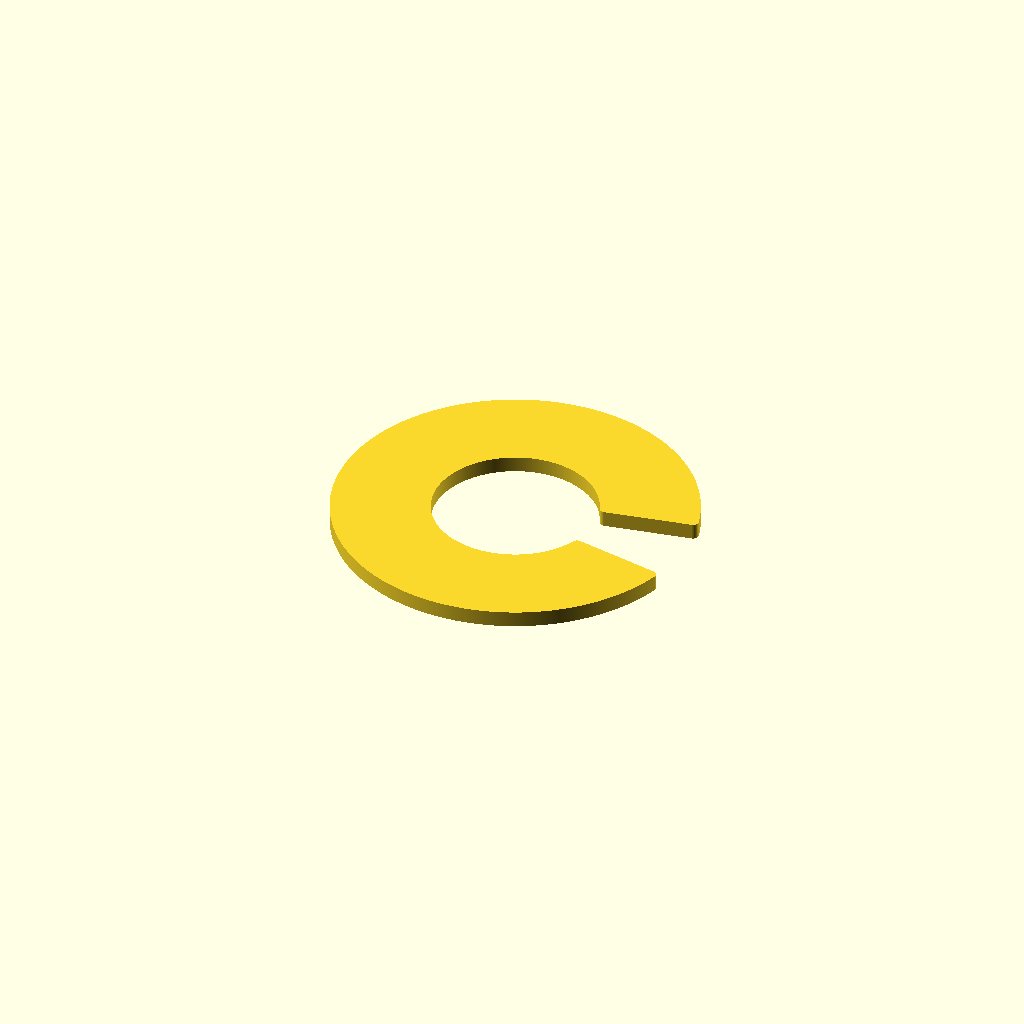
Cell 1 — every parameter at its default value.
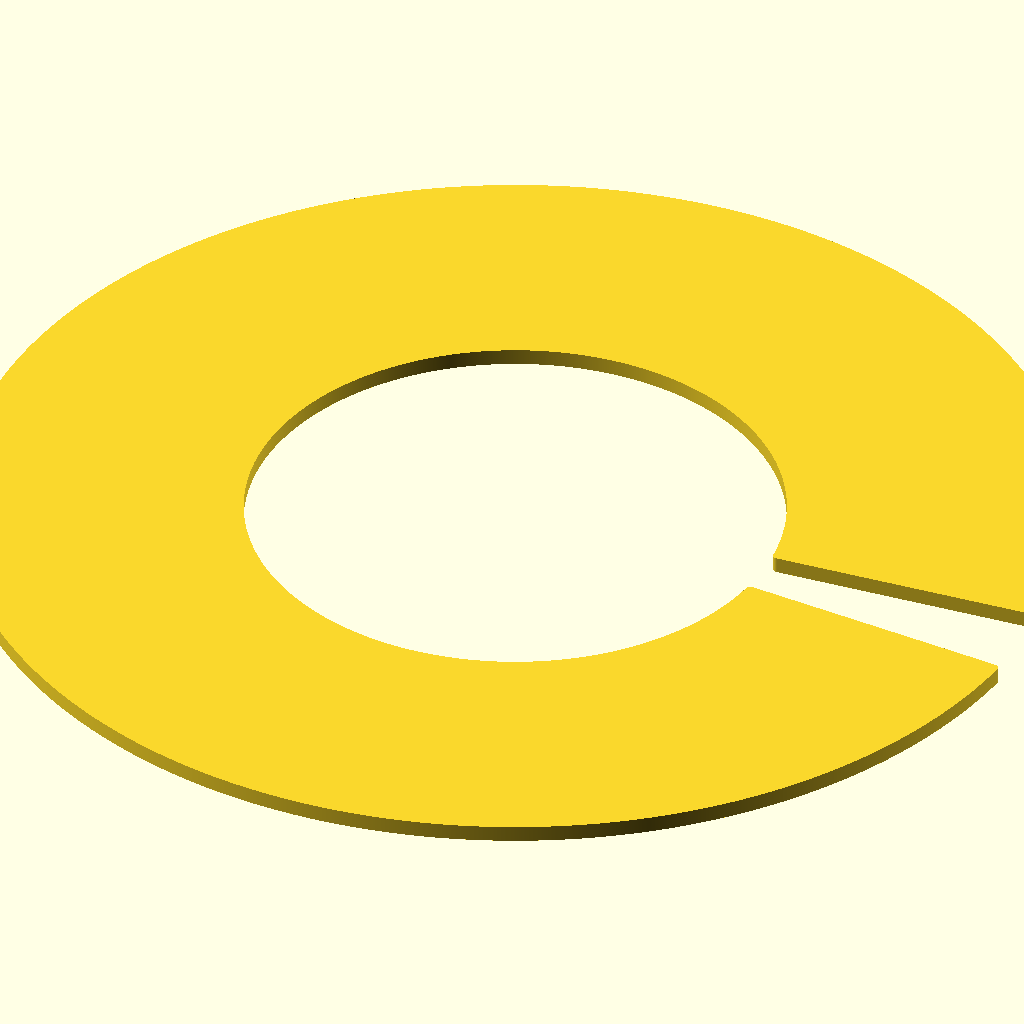
Cell 2 — pompom_diameter set to 200, the other parameters unchanged.
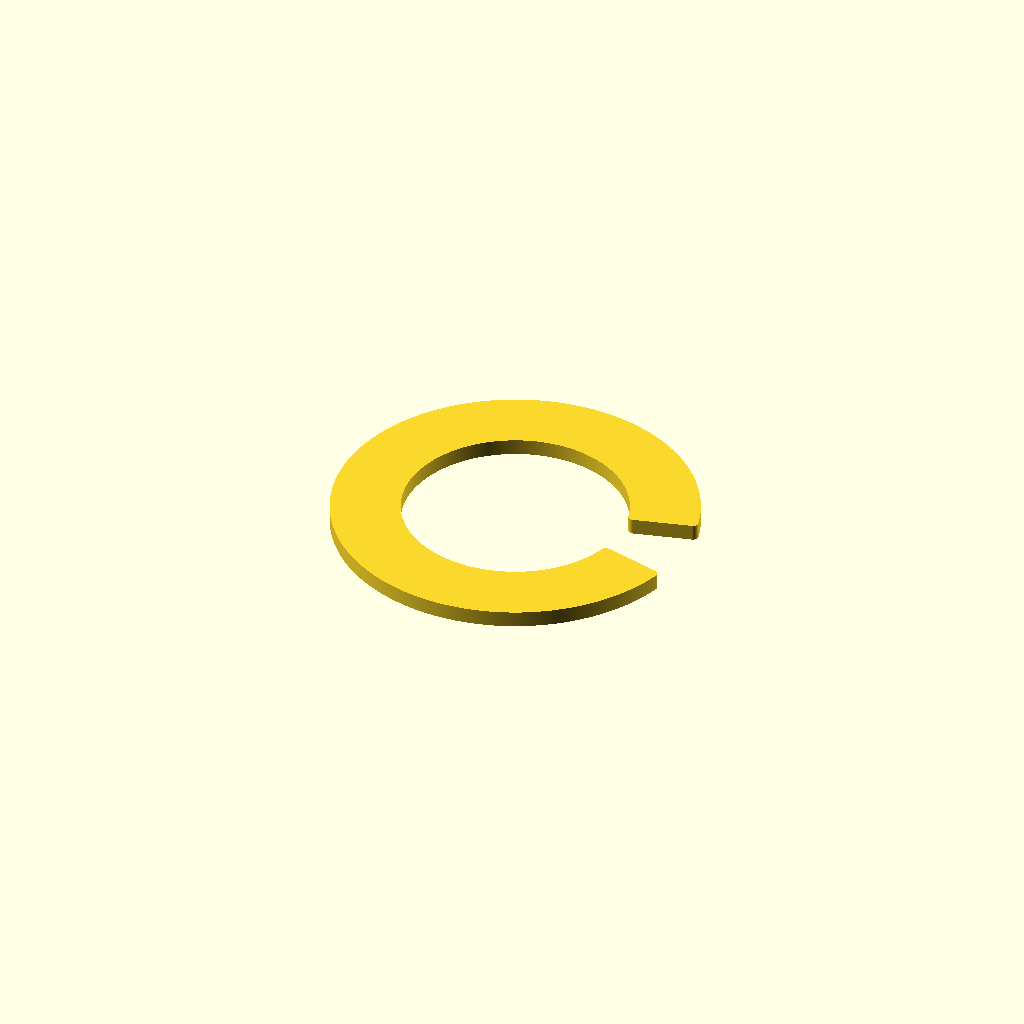
Cell 3 — fluffiness set to 4, the other parameters unchanged.
One fixed orthographic camera (rotation 55°, 0°, 25°; colour scheme Cornfield) for every cell.
OpenSCAD source file inputs/thingiverse/files/thing-1156897/pompom.scad:
// Size (diameter) of pom pom
pompom_diameter = 65; // [10:200]
// Fluffiness on a scale from firm to firmester
fluffiness = 3; // [2:firm,3:firmer,4:firmest,5:firmester]

MAX_FLUFFINESS = 5*1;
THICKNESS=3*1;
TRAPEZOID_A=20*1;
TRAPEZOID_B=12*1;

pompom(pompom_diameter, fluffiness);

module pompom(od, fluffiness_factor)
{
  _ff = fluffiness_factor % (MAX_FLUFFINESS+1);
  id = (_ff / (MAX_FLUFFINESS+1)) * od;
  or = od/2;
  ir = id/2;
  linear_extrude(height=THICKNESS)
  {
    minkowski()
    {
      difference()
      {
        $fa=.1;
        $fs=.1;
        circle(r=or);
        circle(r=ir);
        wedge(or, ir);
      }
      circle(1, $fa=.1, $fs=.1);
    }
  }
}

module wedge(or, ir)
{
  // find the sagitta!
  buffer = 5;
  si = ir - sqrt( pow(ir,2) - pow((TRAPEZOID_B/2),2) );
  so = or - sqrt( pow(or,2) - pow((TRAPEZOID_A/2),2) );
  x_ioffset = ir - si;
  x_ooffset = or - so;
  polygon([ [x_ioffset,TRAPEZOID_B/2],
            [x_ioffset,-TRAPEZOID_B/2],
            [x_ooffset+buffer,-TRAPEZOID_A/2],
            [x_ooffset+buffer,TRAPEZOID_A/2]
          ]);
}
Customizer parameters (derived from the source; name, type, default, range or options):
pompom_diameter: number, default 65, range 10 to 200
fluffiness: number, default 3, options 2, 3, 4, 5
